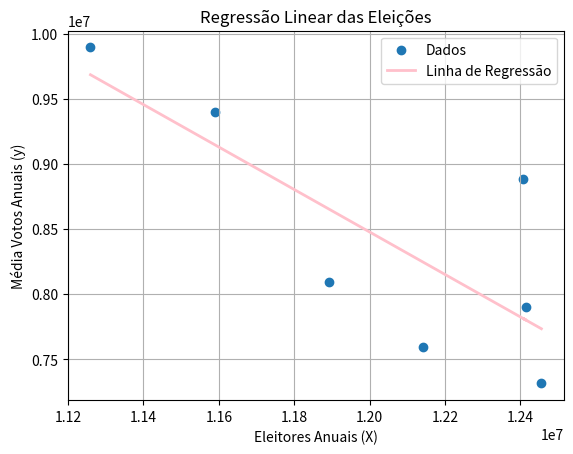

This figure's Python source:
import numpy as np
import matplotlib.pyplot as plt

X = np.array([11259334, 11589763, 11893309, 12141145, 12414879, 12408340, 12455812 ]) #Var independente Eleitores
y = np.array([9896126, 9395724, 8089848, 7592173, 7902734, 8887824, 7314819]) #Var dependente Média Votos

#Calcula a r. linear simples
c_a, inter = np.polyfit(X, y, 1)

#Coeficientes da regressão
print(f'Coeficiente Angular: {c_a}')
print(f'Intercepto: {inter}')

#Cria previsões usando a equação da regressão

y_pred = c_a * X + inter
print(y_pred)

plt.scatter(X, y, label='Dados')
plt.plot(X, y_pred, color='Pink', linewidth=2, label='Linha de Regressão')
plt.xlabel('Eleitores Anuais (X)')
plt.ylabel('Média Votos Anuais (y)')
plt.legend()
plt.title('Regressão Linear das Eleições')
plt.grid(True)
plt.show()